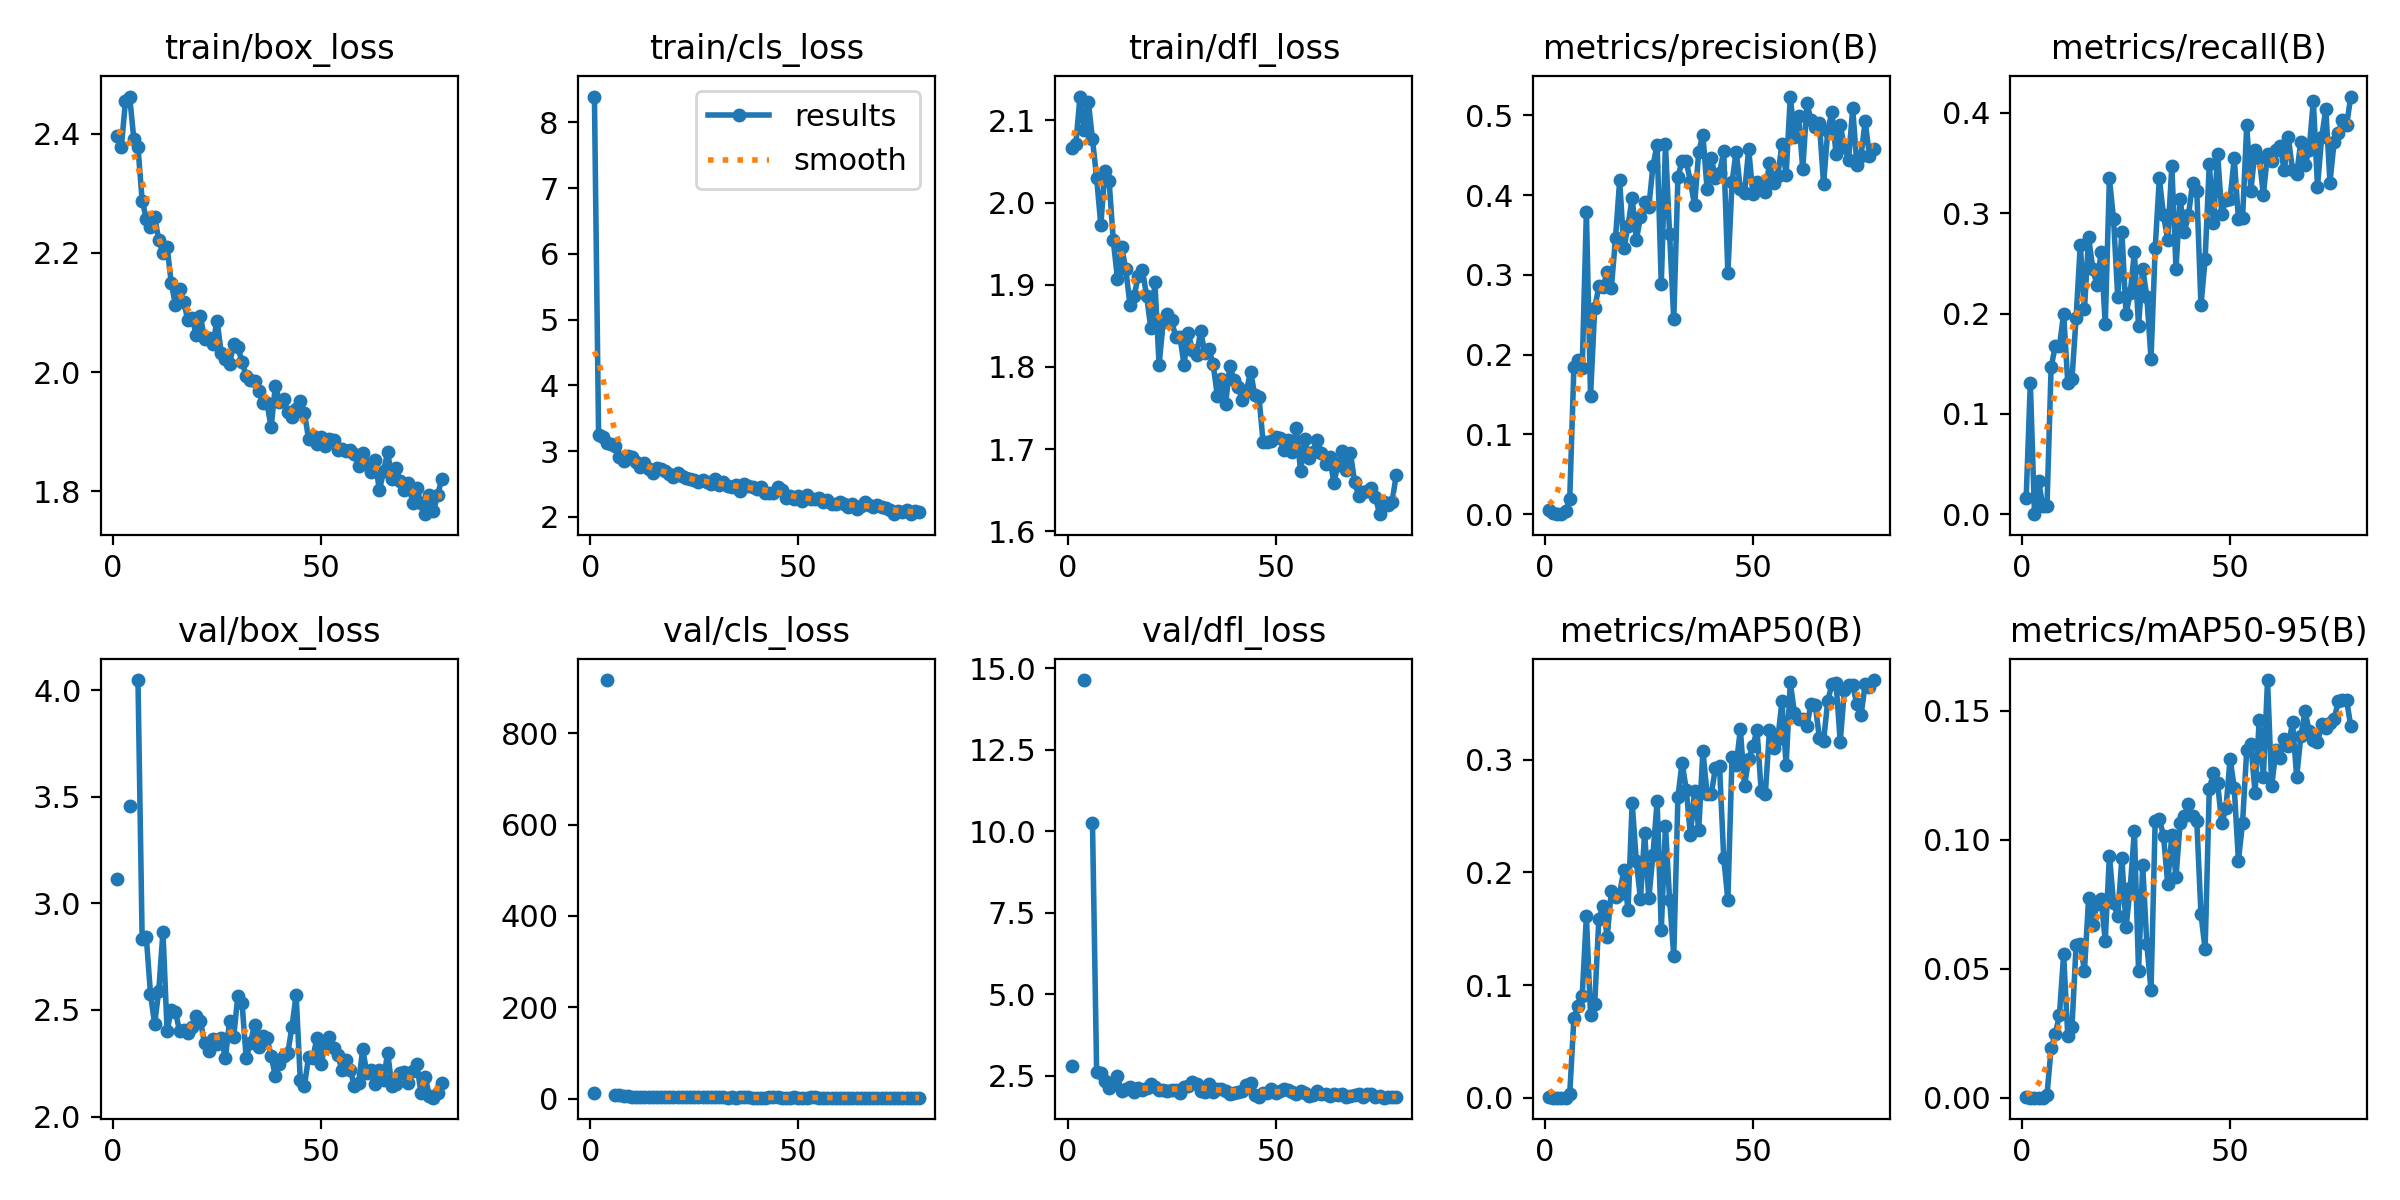

The table this chart was drawn from, first rows:
epoch, time, train/box_loss, train/cls_loss, train/dfl_loss, metrics/precision(B), metrics/recall(B), metrics/mAP50(B), metrics/mAP50-95(B), val/box_loss, val/cls_loss, val/dfl_loss, lr/pg0, lr/pg1, lr/pg2
1, 48.63, 2.396, 8.394, 2.066, 0.0054, 0.01633, 0.00079, 0.00018, 3.116, 11.76, 2.816, 0.0006452, 0.0006452, 0.0006452
2, 78.52, 2.377, 3.245, 2.072, 0.00086, 0.1306, 0.00013, 2e-05, nan, nan, nan, 0.001312, 0.001312, 0.001312
3, 98.83, 2.455, 3.215, 2.129, 0, 0, 0, 0, nan, nan, nan, 0.001977, 0.001977, 0.001977
4, 120.4, 2.462, 3.124, 2.088, 0.00061, 0.03265, 5e-05, 1e-05, 3.455, 916.6, 14.63, 0.001996, 0.001996, 0.001996
5, 141.2, 2.391, 3.106, 2.123, 0.00377, 0.00816, 0.00011, 2e-05, nan, nan, nan, 0.001992, 0.001992, 0.001992
6, 162.2, 2.377, 3.078, 2.077, 0.01909, 0.00816, 0.00316, 0.00113, 4.048, 8.016, 10.25, 0.001988, 0.001988, 0.001988
7, 184, 2.288, 2.904, 2.03, 0.1841, 0.1469, 0.07056, 0.01919, 2.832, 8.997, 2.612, 0.001982, 0.001982, 0.001982
8, 205.8, 2.257, 2.852, 1.973, 0.1934, 0.1673, 0.08174, 0.02458, 2.842, 5.249, 2.575, 0.001976, 0.001976, 0.001976
9, 228.3, 2.243, 2.923, 2.038, 0.1831, 0.1673, 0.09058, 0.03218, 2.577, 6.547, 2.349, 0.001969, 0.001969, 0.001969
10, 253.8, 2.261, 2.904, 2.026, 0.3792, 0.2, 0.1614, 0.05564, 2.434, 3.133, 2.119, 0.001961, 0.001961, 0.001961
11, 278.4, 2.221, 2.832, 1.954, 0.1478, 0.1306, 0.07343, 0.02378, 2.591, 4.34, 2.251, 0.001952, 0.001952, 0.001952
12, 300.8, 2.2, 2.753, 1.908, 0.2581, 0.1347, 0.08312, 0.02724, 2.868, 3.738, 2.483, 0.001941, 0.001941, 0.001941
13, 323.2, 2.21, 2.827, 1.946, 0.2857, 0.1959, 0.159, 0.05926, 2.401, 3.265, 2.037, 0.00193, 0.00193, 0.00193
14, 343.9, 2.149, 2.736, 1.919, 0.2851, 0.2686, 0.1702, 0.05974, 2.502, 3.336, 2.105, 0.001919, 0.001919, 0.001919
15, 367.7, 2.113, 2.674, 1.876, 0.3037, 0.2041, 0.1426, 0.04919, 2.492, 3.644, 2.149, 0.001906, 0.001906, 0.001906
16, 393.6, 2.139, 2.743, 1.886, 0.2835, 0.2762, 0.1838, 0.07735, 2.401, 3.472, 2.005, 0.001892, 0.001892, 0.001892
17, 414.7, 2.117, 2.722, 1.911, 0.346, 0.2449, 0.1785, 0.06697, 2.404, 3.403, 2.125, 0.001878, 0.001878, 0.001878
18, 437.8, 2.087, 2.699, 1.918, 0.4187, 0.2286, 0.1809, 0.07529, 2.39, 4.224, 2.076, 0.001862, 0.001862, 0.001862
19, 457.6, 2.09, 2.652, 1.887, 0.3335, 0.2612, 0.2025, 0.07685, 2.422, 3.245, 2.127, 0.001846, 0.001846, 0.001846
20, 478.4, 2.063, 2.608, 1.848, 0.3611, 0.1892, 0.1663, 0.06095, 2.473, 3.416, 2.249, 0.001829, 0.001829, 0.001829
21, 499.3, 2.095, 2.667, 1.903, 0.397, 0.3347, 0.2619, 0.09388, 2.448, 3.075, 2.171, 0.001811, 0.001811, 0.001811
22, 520.1, 2.056, 2.622, 1.803, 0.3437, 0.2939, 0.2099, 0.07562, 2.344, 2.983, 2.064, 0.001792, 0.001792, 0.001792
23, 543.3, 2.057, 2.59, 1.854, 0.3723, 0.2163, 0.1764, 0.07029, 2.309, 2.949, 2.075, 0.001773, 0.001773, 0.001773
24, 564.7, 2.047, 2.584, 1.865, 0.3915, 0.2816, 0.2352, 0.09294, 2.366, 2.828, 2.043, 0.001753, 0.001753, 0.001753
25, 587.5, 2.086, 2.557, 1.857, 0.385, 0.1993, 0.1768, 0.06609, 2.339, 3.994, 2.069, 0.001732, 0.001732, 0.001732
26, 607.9, 2.033, 2.526, 1.836, 0.4368, 0.2204, 0.2155, 0.08131, 2.369, 2.885, 2.082, 0.00171, 0.00171, 0.00171
27, 627.7, 2.022, 2.563, 1.837, 0.4633, 0.2612, 0.2632, 0.1035, 2.274, 2.787, 1.961, 0.001688, 0.001688, 0.001688
28, 651.5, 2.013, 2.525, 1.803, 0.288, 0.1878, 0.149, 0.04916, 2.448, 3.063, 2.156, 0.001665, 0.001665, 0.001665
29, 669.8, 2.048, 2.502, 1.841, 0.4635, 0.2449, 0.2411, 0.09005, 2.375, 3.144, 2.177, 0.001641, 0.001641, 0.001641
30, 692.2, 2.042, 2.571, 1.82, 0.3509, 0.2163, 0.1758, 0.05942, 2.567, 3.224, 2.299, 0.001617, 0.001617, 0.001617
31, 712.4, 2.017, 2.479, 1.815, 0.2442, 0.1551, 0.126, 0.04168, 2.534, 3.241, 2.247, 0.001592, 0.001592, 0.001592
32, 733.1, 1.993, 2.537, 1.843, 0.4226, 0.2653, 0.2672, 0.1074, 2.275, 2.814, 2.023, 0.001566, 0.001566, 0.001566
33, 754.6, 1.987, 2.469, 1.817, 0.4428, 0.3347, 0.2975, 0.1081, 2.347, 2.591, 2.009, 0.00154, 0.00154, 0.00154
34, 777.6, 1.985, 2.46, 1.821, 0.4423, 0.298, 0.2736, 0.1016, 2.428, 2.867, 2.242, 0.001514, 0.001514, 0.001514
35, 801.2, 1.968, 2.486, 1.803, 0.417, 0.2735, 0.233, 0.08301, 2.326, 2.617, 2.003, 0.001487, 0.001487, 0.001487
36, 823, 1.948, 2.394, 1.765, 0.3876, 0.3469, 0.2721, 0.1017, 2.378, 2.827, 2.092, 0.001459, 0.001459, 0.001459
37, 845.5, 1.948, 2.494, 1.785, 0.4545, 0.2449, 0.2377, 0.08553, 2.368, 2.95, 2.107, 0.001432, 0.001432, 0.001432
38, 864.3, 1.907, 2.467, 1.755, 0.4757, 0.3143, 0.308, 0.1067, 2.285, 2.634, 2.044, 0.001403, 0.001403, 0.001403
39, 885.4, 1.977, 2.453, 1.801, 0.4077, 0.2816, 0.2698, 0.1093, 2.189, 2.589, 1.932, 0.001374, 0.001374, 0.001374
40, 906.7, 1.951, 2.418, 1.784, 0.4471, 0.298, 0.2693, 0.1137, 2.245, 2.593, 1.98, 0.001345, 0.001345, 0.001345
41, 928.1, 1.955, 2.449, 1.776, 0.4215, 0.3306, 0.2923, 0.1091, 2.283, 2.6, 2.018, 0.001316, 0.001316, 0.001316
42, 952.8, 1.932, 2.366, 1.759, 0.4281, 0.3225, 0.2942, 0.1071, 2.297, 2.555, 2.035, 0.001286, 0.001286, 0.001286
43, 972.7, 1.925, 2.365, 1.771, 0.455, 0.2082, 0.2132, 0.07128, 2.421, 2.929, 2.209, 0.001256, 0.001256, 0.001256
44, 994.6, 1.938, 2.366, 1.794, 0.3018, 0.2541, 0.1754, 0.05748, 2.571, 3.211, 2.288, 0.001226, 0.001226, 0.001226
45, 1017, 1.952, 2.46, 1.766, 0.4162, 0.3492, 0.3024, 0.1197, 2.172, 2.716, 1.922, 0.001196, 0.001196, 0.001196
46, 1040, 1.932, 2.41, 1.764, 0.4547, 0.2898, 0.2952, 0.1259, 2.143, 2.615, 1.849, 0.001165, 0.001165, 0.001165
47, 1063, 1.887, 2.288, 1.708, 0.4073, 0.3591, 0.3269, 0.1219, 2.281, 2.509, 1.976, 0.001134, 0.001134, 0.001134
48, 1085, 1.894, 2.317, 1.709, 0.4025, 0.2997, 0.2767, 0.1065, 2.274, 2.558, 1.971, 0.001103, 0.001103, 0.001103
49, 1107, 1.88, 2.267, 1.71, 0.4578, 0.3136, 0.3007, 0.1121, 2.368, 2.678, 2.088, 0.001072, 0.001072, 0.001072
50, 1126, 1.892, 2.318, 1.714, 0.4018, 0.3143, 0.3118, 0.1313, 2.245, 2.467, 1.963, 0.001041, 0.001041, 0.001041
51, 1150, 1.876, 2.238, 1.713, 0.4159, 0.3551, 0.3264, 0.1203, 2.345, 2.524, 2.046, 0.00101, 0.00101, 0.00101
52, 1172, 1.888, 2.329, 1.699, 0.4071, 0.2939, 0.2723, 0.0919, 2.375, 2.564, 2.091, 0.0009789, 0.0009789, 0.0009789
53, 1193, 1.885, 2.27, 1.711, 0.4033, 0.2952, 0.2693, 0.1066, 2.321, 2.693, 2.069, 0.0009478, 0.0009478, 0.0009478
54, 1214, 1.87, 2.269, 1.696, 0.4407, 0.3878, 0.3267, 0.1348, 2.289, 2.64, 2.01, 0.0009168, 0.0009168, 0.0009168
55, 1235, 1.871, 2.285, 1.726, 0.4151, 0.3225, 0.3105, 0.1371, 2.219, 2.557, 1.931, 0.0008859, 0.0008859, 0.0008859
56, 1258, 1.869, 2.222, 1.673, 0.4245, 0.3633, 0.3186, 0.1183, 2.265, 2.402, 2.031, 0.0008551, 0.0008551, 0.0008551
57, 1279, 1.869, 2.253, 1.712, 0.4638, 0.3551, 0.3518, 0.1465, 2.218, 2.363, 1.965, 0.0008245, 0.0008245, 0.0008245
58, 1301, 1.863, 2.203, 1.69, 0.4254, 0.3184, 0.2952, 0.1245, 2.144, 2.369, 1.896, 0.000794, 0.000794, 0.000794
59, 1323, 1.843, 2.201, 1.697, 0.5236, 0.3592, 0.3686, 0.162, 2.156, 2.36, 1.904, 0.0007638, 0.0007638, 0.0007638
60, 1345, 1.865, 2.222, 1.711, 0.4735, 0.3524, 0.3416, 0.1208, 2.315, 2.429, 2.043, 0.0007338, 0.0007338, 0.0007338
... 19 more rows
